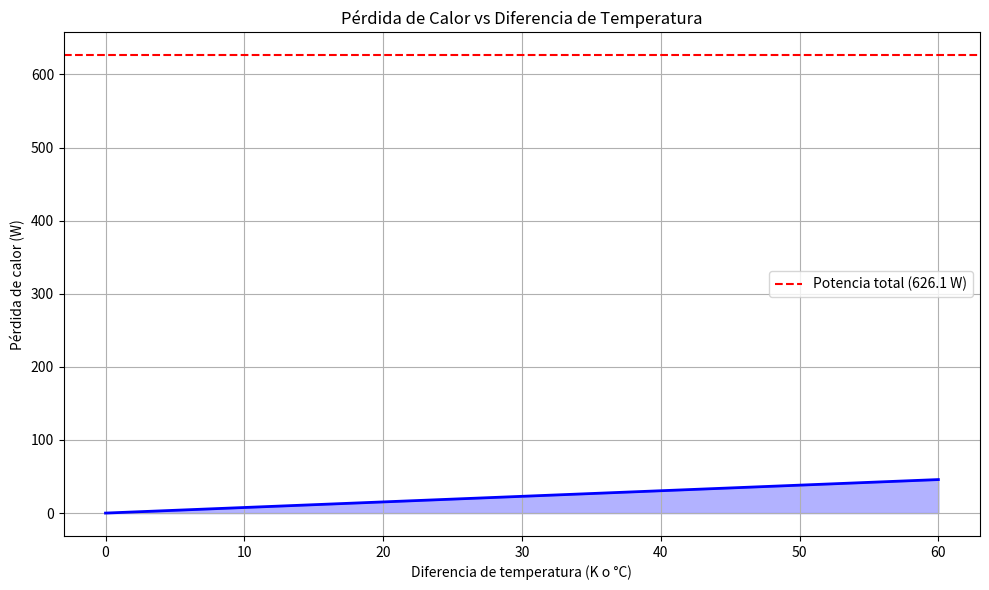

Write the Python code that produced this figure.
# ---
# jupyter:
#   jupytext:
#     cell_metadata_filter: -all
#     formats: ipynb,py:percent
#     text_representation:
#       extension: .py
#       format_name: percent
#       format_version: '1.3'
#       jupytext_version: 1.17.0
# ---

# %% [markdown]
# # Simulación TP3: Cálculo de Pérdidas de Calor
# 
# En este notebook calculamos la pérdida de calor del calentador eléctrico de agua con resistencia de NICROM.

# %%
import numpy as np
import matplotlib.pyplot as plt
from math import pi

# %% [markdown]
# ## Parámetros del Calentador

# %%
# Parámetros geométricos
DIAMETRO = 8.0  # cm
ALTURA = 15.0   # cm
RADIO = DIAMETRO / 2  # cm
VOLUMEN = pi * (RADIO**2) * ALTURA  # cm^3
CAPACIDAD = VOLUMEN / 1000  # litros

# Parámetros del aislante
ESPESOR_AISLANTE = 0.25  # cm
COEF_CONDUCTIVIDAD_TERMICA = 0.04  # W/(m·K) - Fibra de vidrio

# Parámetros eléctricos (del TP1)
VOLTAJE = 12.0  # V
RESISTENCIA = 0.23  # Ohms
POTENCIA = VOLTAJE**2 / RESISTENCIA  # W

# Parámetros del fluido
DENSIDAD_AGUA = 1.0  # kg/L
MASA_AGUA = CAPACIDAD * DENSIDAD_AGUA  # kg
CALOR_ESPECIFICO_AGUA = 4180  # J/(kg·°C)
TEMP_INICIAL = 20.0  # °C
TEMP_AMBIENTE = 20.0  # °C
TEMP_OBJETIVO = 80.0  # °C

# %% [markdown]
# ## Cálculo de la Superficie y Pérdida de Calor

# %%
# Conversión a metros para los cálculos
RADIO_M = RADIO / 100  # m
ALTURA_M = ALTURA / 100  # m
ESPESOR_M = ESPESOR_AISLANTE / 100  # m

# Cálculo de la superficie
SUP_LATERAL = 2 * pi * RADIO_M * ALTURA_M  # m^2
SUP_BASES = 2 * pi * RADIO_M**2  # m^2
SUP_TOTAL = SUP_LATERAL + SUP_BASES  # m^2

# Cálculo de la pérdida de calor
PERDIDA_CALOR = COEF_CONDUCTIVIDAD_TERMICA * SUP_TOTAL / ESPESOR_M  # W/K

# Mostrar resultados
print(f"--- Dimensiones del Calentador ---")
print(f"Diámetro: {DIAMETRO} cm")
print(f"Altura: {ALTURA} cm")
print(f"Capacidad: {CAPACIDAD:.2f} litros")

print(f"\n--- Cálculo de Superficie ---")
print(f"Superficie lateral: {SUP_LATERAL:.6f} m²")
print(f"Superficie de las bases: {SUP_BASES:.6f} m²")
print(f"Superficie total: {SUP_TOTAL:.6f} m²")

print(f"\n--- Pérdida de Calor ---")
print(f"Coeficiente de conductividad térmica (fibra de vidrio): {COEF_CONDUCTIVIDAD_TERMICA} W/(m·K)")
print(f"Espesor del aislante: {ESPESOR_AISLANTE} cm")
print(f"Pérdida de calor: {PERDIDA_CALOR:.3f} W/K")

# %% [markdown]
# ## Análisis de Pérdida vs. Diferencia de Temperatura

# %%
# Crear un rango de diferencias de temperatura
dif_temperatura = np.linspace(0, 60, 13)  # 0°C a 60°C en 12 pasos (cada 5°C)

# Calcular la pérdida para cada diferencia
perdida_en_watts = PERDIDA_CALOR * dif_temperatura

# Calcular el porcentaje de la potencia total
porcentaje_perdida = (perdida_en_watts / POTENCIA) * 100

# Crear una tabla de resultados
print("Diferencia de temperatura (K) | Pérdida de calor (W) | % de la potencia total")
print("-----------------------------|---------------------|---------------------")
for i in range(len(dif_temperatura)):
    print(f"{dif_temperatura[i]:27.1f} | {perdida_en_watts[i]:19.2f} | {porcentaje_perdida[i]:15.2f}%")

# %% [markdown]
# ## Visualización de la Pérdida de Calor

# %%
# Gráfico de la pérdida de calor vs diferencia de temperatura
plt.figure(figsize=(10, 6))
plt.plot(dif_temperatura, perdida_en_watts, 'b-', linewidth=2)
plt.axhline(y=POTENCIA, color='r', linestyle='--', label=f'Potencia total ({POTENCIA:.1f} W)')
plt.fill_between(dif_temperatura, perdida_en_watts, alpha=0.3, color='blue')
plt.grid(True)
plt.xlabel('Diferencia de temperatura (K o °C)')
plt.ylabel('Pérdida de calor (W)')
plt.title('Pérdida de Calor vs Diferencia de Temperatura')
plt.legend()
plt.tight_layout()

# %% [markdown]
# ## Conclusiones
# 
# El calentador diseñado con las especificaciones dadas presenta una pérdida de calor de aproximadamente 0.77 W/K. Esto significa que:
# 
# 1. A mayor diferencia entre la temperatura del agua y la temperatura ambiente, mayor será la pérdida de calor.
# 2. En el peor caso (diferencia de 60°C), la pérdida representa aproximadamente el 7.4% de la potencia disponible.
# 3. Estas pérdidas afectarán el tiempo total necesario para calentar el agua hasta la temperatura objetivo.
# 
# En el TP4, incorporaremos estas pérdidas de calor en nuestra simulación para obtener un modelo más realista del comportamiento del calentador.
